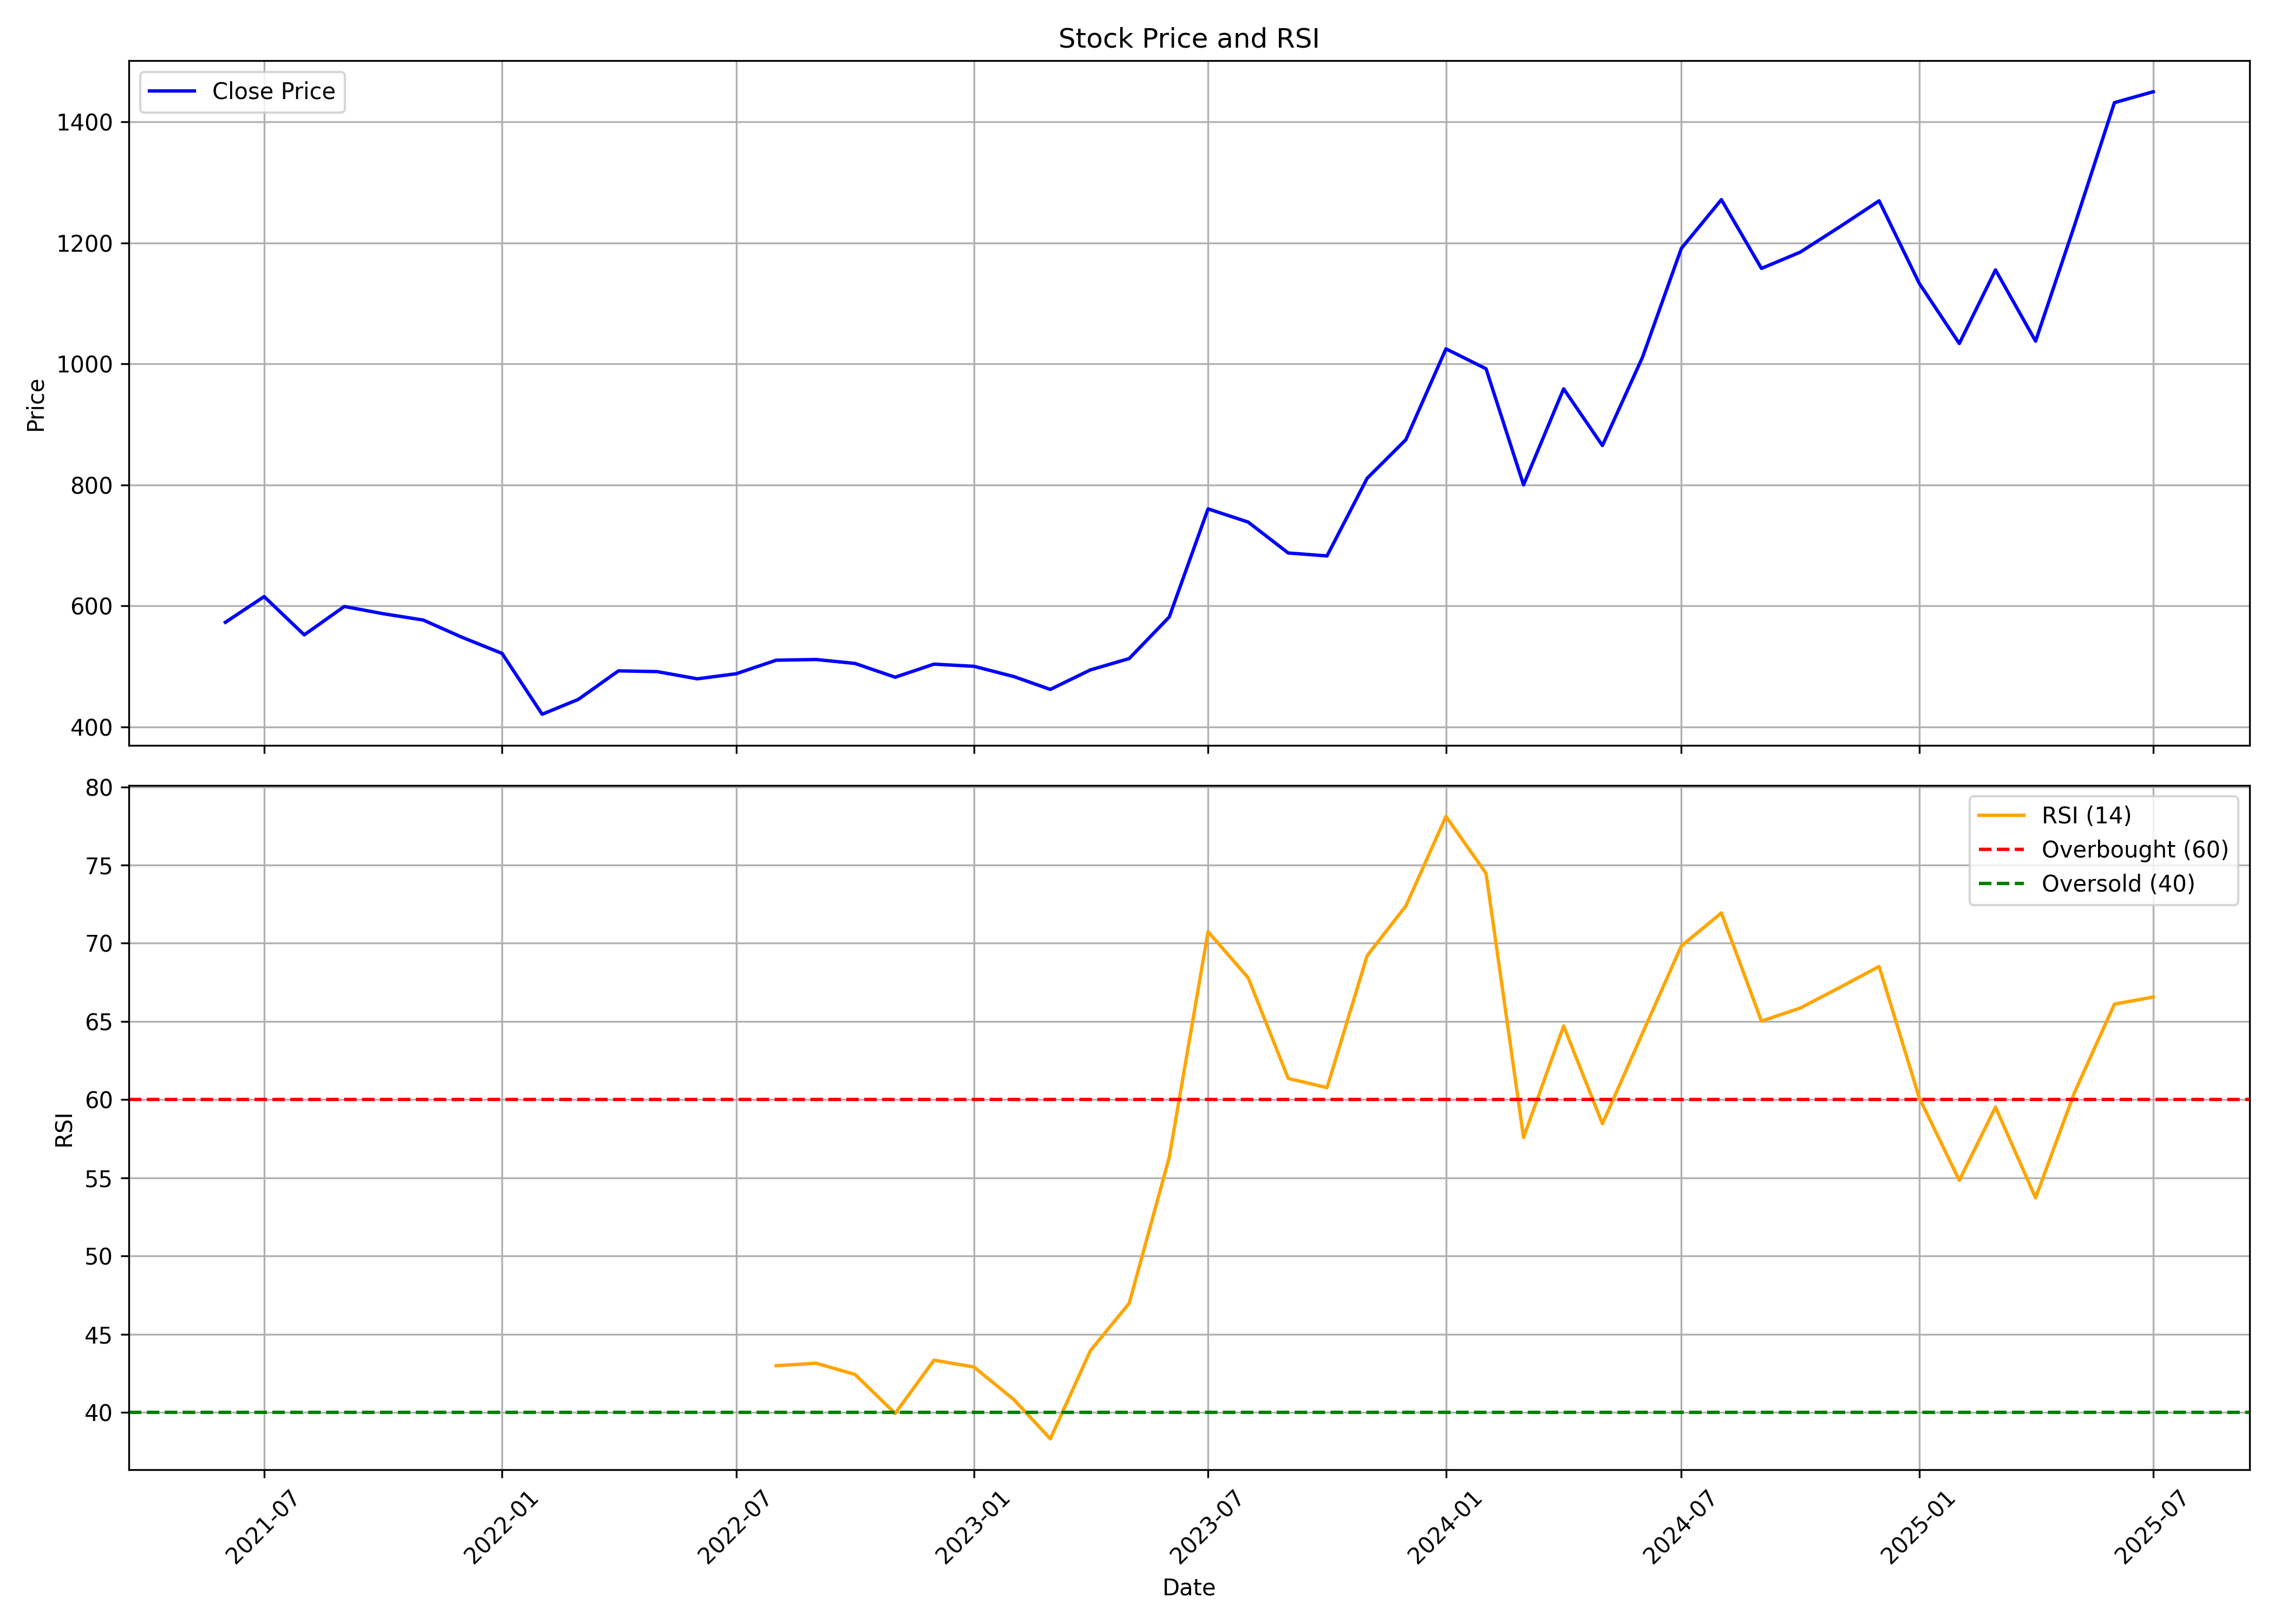

Values plotted in this chart, from the file beside it:
, date, symbol, open, high, low, close, volume, rsi
0, 2021-06-01, DODLA, 547.8, 649.4, 547.8, 572.8, 29790007, 
1, 2021-07-01, DODLA, 573, 643.8, 565.8, 615.4, 8525655, 
2, 2021-08-01, DODLA, 623.5, 624.1, 537.9, 552.1, 1724053, 
3, 2021-09-01, DODLA, 553.5, 665.4, 498, 599, 3901140, 
4, 2021-10-01, DODLA, 597.1, 663.4, 548.3, 587.1, 1855137, 
5, 2021-11-01, DODLA, 584.7, 672.1, 540.1, 576.6, 1842353, 
6, 2021-12-01, DODLA, 573.8, 585.7, 524, 548.1, 402704, 
7, 2022-01-01, DODLA, 551.3, 576.7, 504.5, 521.4, 399875, 
8, 2022-02-01, DODLA, 521.4, 533.8, 406, 420.9, 231837, 
9, 2022-03-01, DODLA, 420.9, 546.3, 408.4, 445.5, 1794782, 
10, 2022-04-01, DODLA, 445.5, 522.9, 445.5, 492.6, 596019, 
11, 2022-05-01, DODLA, 488.2, 527.9, 459.7, 491.4, 402141, 
12, 2022-06-01, DODLA, 488.1, 498, 471.2, 479.4, 114983, 
13, 2022-07-01, DODLA, 479.5, 496.4, 478.1, 487.8, 148269, 
14, 2022-08-01, DODLA, 488.1, 537.9, 488, 510.2, 472308, 42.99
15, 2022-09-01, DODLA, 515.3, 577.7, 492.6, 511.4, 979393, 43.15
16, 2022-10-01, DODLA, 511.4, 542, 480.4, 504.8, 881494, 42.43
17, 2022-11-01, DODLA, 504.1, 508.5, 473.4, 482.1, 533750, 39.94
18, 2022-12-01, DODLA, 484, 525.2, 478.1, 503.7, 461926, 43.34
19, 2023-01-01, DODLA, 513.7, 519.4, 461.1, 500.1, 293367, 42.91
20, 2023-02-01, DODLA, 501.1, 513, 478.1, 483, 192750, 40.81
21, 2023-03-01, DODLA, 481.5, 498, 429.5, 461.9, 373993, 38.31
22, 2023-04-01, DODLA, 469.1, 498, 463.6, 494.2, 228839, 43.95
23, 2023-05-01, DODLA, 494.2, 517.9, 472.7, 512.9, 390161, 46.98
24, 2023-06-01, DODLA, 511, 596.5, 508.7, 581.7, 2305024, 56.32
25, 2023-07-01, DODLA, 587.7, 895.3, 580, 760.3, 8010857, 70.74
26, 2023-08-01, DODLA, 760.3, 804.3, 689.8, 738.5, 3747035, 67.8
27, 2023-09-01, DODLA, 743.5, 769.4, 648.9, 687.4, 2116598, 61.36
28, 2023-10-01, DODLA, 687.4, 727, 648.7, 682.6, 2980055, 60.77
29, 2023-11-01, DODLA, 686.3, 856.6, 669.6, 810.8, 4553812, 69.2
30, 2023-12-01, DODLA, 811.8, 920.3, 792.5, 874.7, 3600350, 72.39
31, 2024-01-01, DODLA, 877.8, 1051, 809.2, 1025, 2988135, 78.11
32, 2024-02-01, DODLA, 1026, 1080, 951.8, 991.9, 1552259, 74.47
33, 2024-03-01, DODLA, 992.9, 1011, 788, 800, 1146208, 57.58
34, 2024-04-01, DODLA, 803.9, 1013, 791.1, 958.7, 2020419, 64.71
35, 2024-05-01, DODLA, 958.7, 1021, 846.6, 864.9, 1721980, 58.46
36, 2024-06-01, DODLA, 913.3, 1079, 818, 1011, 3501933, 64.25
37, 2024-07-01, DODLA, 1011, 1341, 1006, 1191, 4187055, 69.82
38, 2024-08-01, DODLA, 1202, 1288, 1141, 1271, 1680423, 71.94
39, 2024-09-01, DODLA, 1295, 1305, 1153, 1158, 994072, 65.02
40, 2024-10-01, DODLA, 1158, 1333, 1126, 1185, 2305084, 65.86
41, 2024-11-01, DODLA, 1170, 1272, 1144, 1227, 1668136, 67.19
42, 2024-12-01, DODLA, 1209, 1338, 1197, 1269, 1204359, 68.51
43, 2025-01-01, DODLA, 1268, 1277, 978.3, 1133, 1372307, 60.13
44, 2025-02-01, DODLA, 1137, 1188, 964.1, 1034, 616970, 54.84
45, 2025-03-01, DODLA, 1049, 1183, 967.6, 1155, 1003522, 59.52
46, 2025-04-01, DODLA, 1160, 1198, 983.6, 1038, 802852, 53.72
47, 2025-05-01, DODLA, 1028, 1281, 991.1, 1228, 1533080, 60.44
48, 2025-06-01, DODLA, 1227, 1483, 1202, 1432, 2583380, 66.11
49, 2025-07-01, DODLA, 1430, 1525, 1385, 1450, 1127609, 66.56
